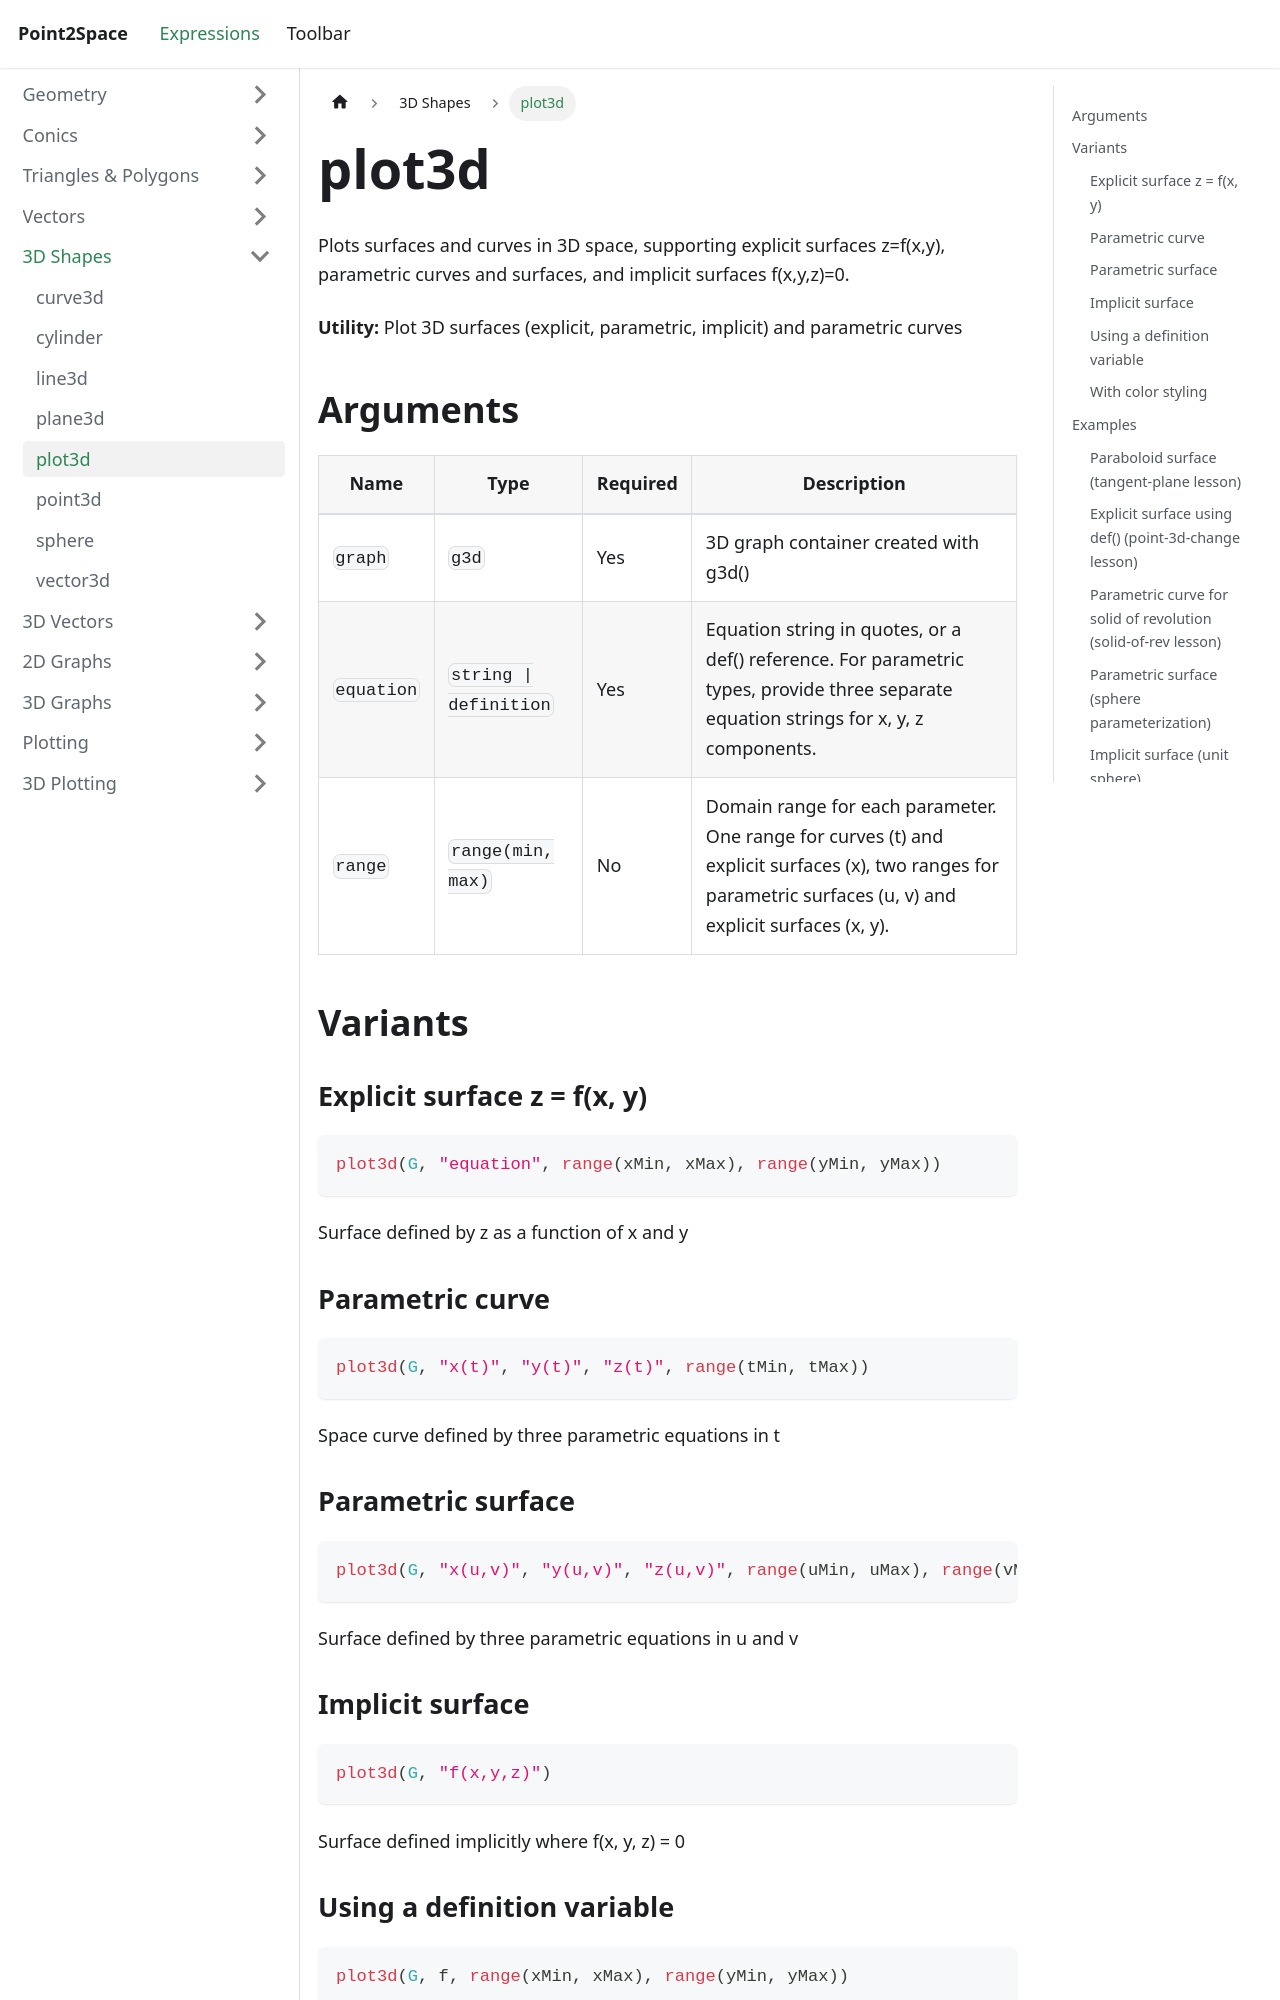

repository: provility/p2s-docs · page: expressions/3d/plot3d/index.html · generator: docusaurus

---
title: plot3d
sidebar_label: plot3d
---

# plot3d

Plots surfaces and curves in 3D space, supporting explicit surfaces z=f(x,y), parametric curves and surfaces, and implicit surfaces f(x,y,z)=0.

**Utility:** Plot 3D surfaces (explicit, parametric, implicit) and parametric curves

## Arguments

| Name | Type | Required | Description |
|------|------|----------|-------------|
| `graph` | `g3d` | Yes | 3D graph container created with g3d() |
| `equation` | `string \| definition` | Yes | Equation string in quotes, or a def() reference. For parametric types, provide three separate equation strings for x, y, z components. |
| `range` | `range(min, max)` | No | Domain range for each parameter. One range for curves (t) and explicit surfaces (x), two ranges for parametric surfaces (u, v) and explicit surfaces (x, y). |

## Variants

### Explicit surface z = f(x, y)

```js
plot3d(G, "equation", range(xMin, xMax), range(yMin, yMax))
```

Surface defined by z as a function of x and y

### Parametric curve

```js
plot3d(G, "x(t)", "y(t)", "z(t)", range(tMin, tMax))
```

Space curve defined by three parametric equations in t

### Parametric surface

```js
plot3d(G, "x(u,v)", "y(u,v)", "z(u,v)", range(uMin, uMax), range(vMin, vMax))
```

Surface defined by three parametric equations in u and v
